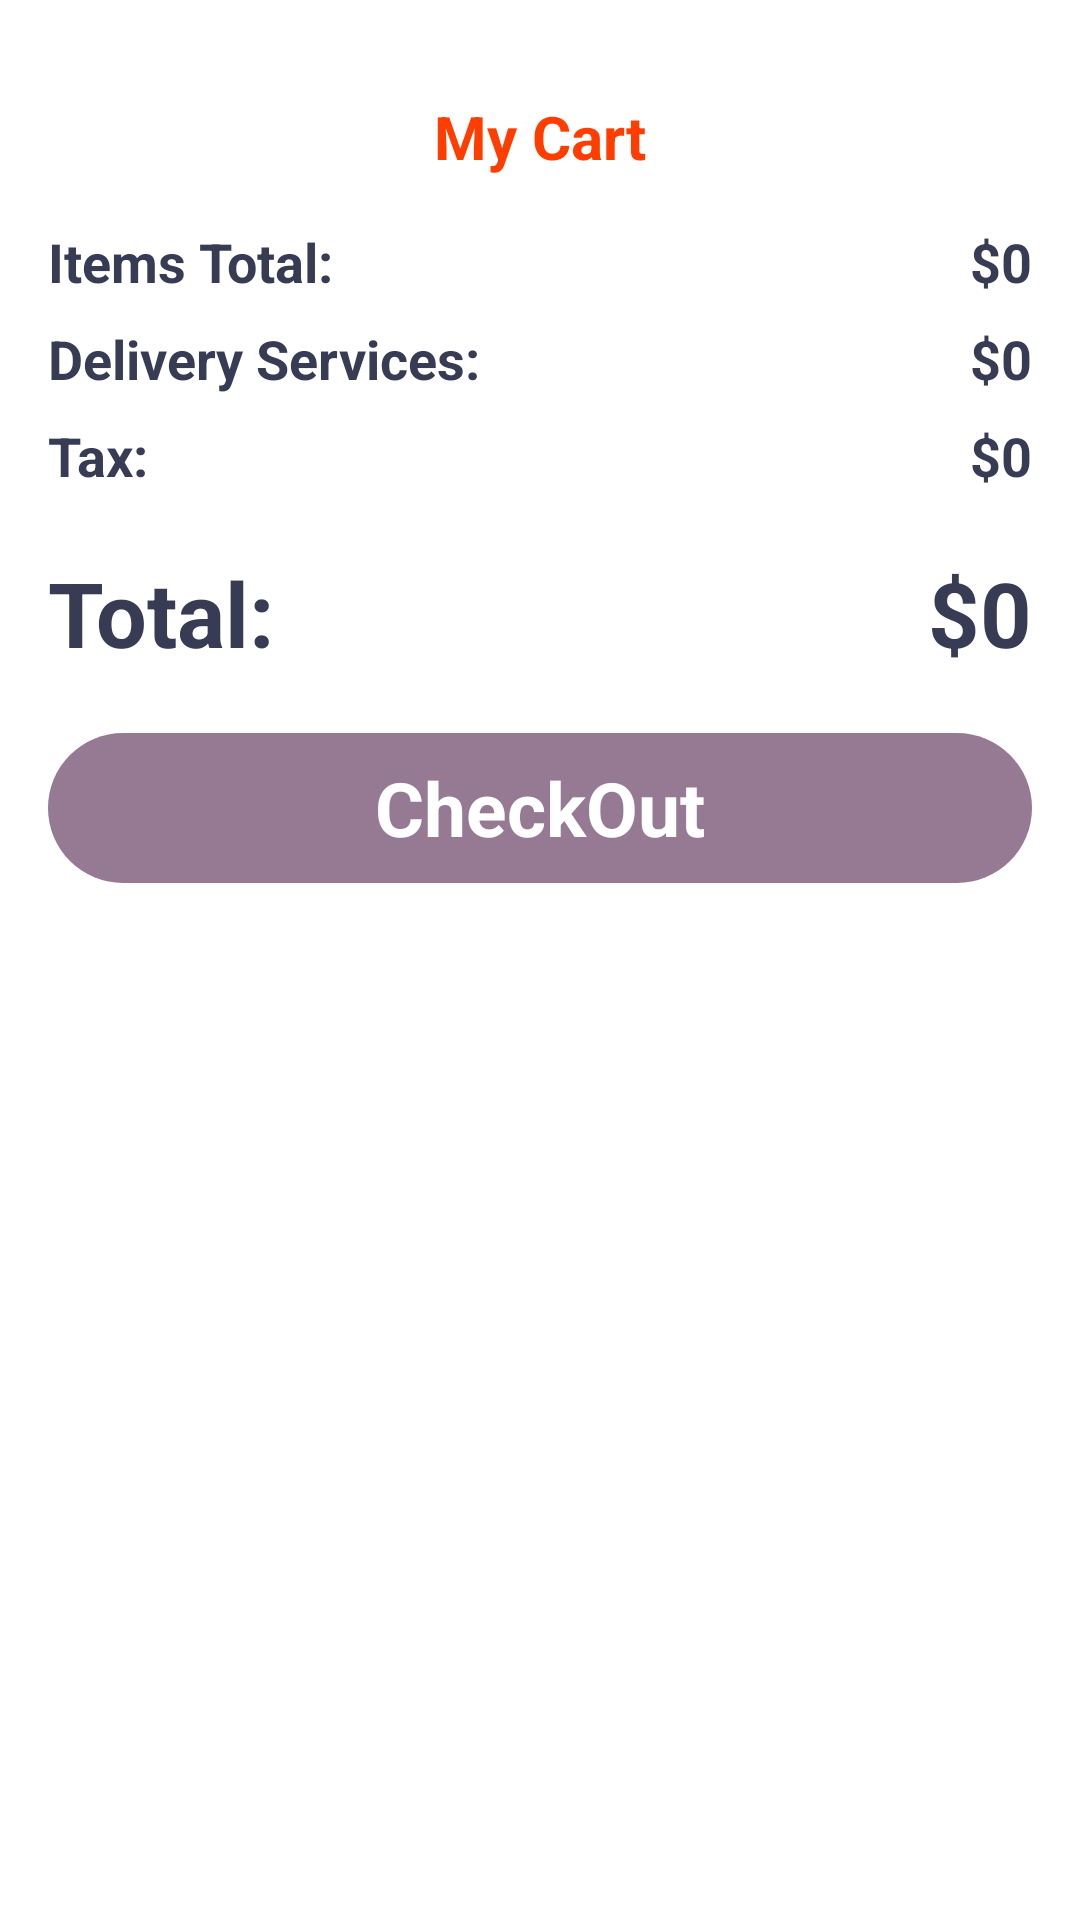

Write the Android layout XML for this screen, with the resource values it uses.
<!-- AndroidManifest.xml: application theme Theme.UncommonClothing -->
<!-- res/layout/activity_cart_list.xml -->
<?xml version="1.0" encoding="utf-8"?>
<androidx.constraintlayout.widget.ConstraintLayout xmlns:android="http://schemas.android.com/apk/res/android"
    xmlns:app="http://schemas.android.com/apk/res-auto"
    xmlns:tools="http://schemas.android.com/tools"
    android:layout_width="match_parent"
    android:layout_height="match_parent"
    tools:context=".Activity.CartListActivity">

    <ScrollView
        android:id="@+id/scrollView4"
        android:layout_width="match_parent"
        android:layout_height="match_parent"
        app:layout_constraintBottom_toBottomOf="parent"
        app:layout_constraintEnd_toEndOf="parent"
        app:layout_constraintStart_toStartOf="parent"
        app:layout_constraintTop_toTopOf="parent">

        <LinearLayout
            android:layout_width="match_parent"
            android:layout_height="wrap_content"
            android:orientation="vertical">

            <TextView
                android:id="@+id/textView12"
                android:layout_width="match_parent"
                android:layout_height="wrap_content"
                android:layout_marginTop="32dp"
                android:text="My Cart"
                android:textAlignment="center"
                android:textColor="#ff3d00"
                android:textSize="20sp"
                android:textStyle="bold" />

            <androidx.recyclerview.widget.RecyclerView
                android:id="@+id/recyclerview"
                android:layout_width="match_parent"
                android:layout_height="match_parent" />

            <LinearLayout
                android:layout_width="match_parent"
                android:layout_height="match_parent"
                android:layout_marginStart="16dp"
                android:layout_marginTop="16dp"
                android:layout_marginEnd="16dp"
                android:layout_marginBottom="4dp"
                android:orientation="horizontal">

                <TextView
                    android:id="@+id/textView13"
                    android:layout_width="wrap_content"
                    android:layout_height="wrap_content"
                    android:layout_weight="1"
                    android:text="Items Total:"
                    android:textColor="#373b54"
                    android:textSize="18sp"
                    android:textStyle="bold" />

                <TextView
                    android:id="@+id/totalFeeTxt"
                    android:layout_width="wrap_content"
                    android:layout_height="wrap_content"
                    android:text="$0"
                    android:textColor="#373b54"
                    android:textSize="18sp"
                    android:textStyle="bold" />
            </LinearLayout>

            <LinearLayout
                android:layout_width="match_parent"
                android:layout_height="match_parent"
                android:layout_marginStart="16dp"
                android:layout_marginTop="4dp"
                android:layout_marginEnd="16dp"
                android:layout_marginBottom="4dp"
                android:orientation="horizontal">

                <TextView
                    android:id="@+id/textView5"
                    android:layout_width="wrap_content"
                    android:layout_height="wrap_content"
                    android:layout_weight="1"
                    android:text="Delivery Services:"
                    android:textColor="#373b54"
                    android:textSize="18sp"
                    android:textStyle="bold" />

                <TextView
                    android:id="@+id/deliveryTxt"
                    android:layout_width="wrap_content"
                    android:layout_height="wrap_content"
                    android:text="$0"
                    android:textColor="#373b54"
                    android:textSize="18sp"
                    android:textStyle="bold" />
            </LinearLayout>

            <LinearLayout
                android:layout_width="match_parent"
                android:layout_height="match_parent"
                android:layout_marginStart="16dp"
                android:layout_marginTop="4dp"
                android:layout_marginEnd="16dp"
                android:layout_marginBottom="4dp"
                android:orientation="horizontal">

                <TextView
                    android:id="@+id/textView4"
                    android:layout_width="wrap_content"
                    android:layout_height="wrap_content"
                    android:layout_weight="1"
                    android:text="Tax:"
                    android:textColor="#373b54"
                    android:textSize="18sp"
                    android:textStyle="bold" />

                <TextView
                    android:id="@+id/taxTxt"
                    android:layout_width="wrap_content"
                    android:layout_height="wrap_content"
                    android:text="$0"
                    android:textColor="#373b54"
                    android:textSize="18sp"
                    android:textStyle="bold" />
            </LinearLayout>

            <LinearLayout
                android:layout_width="match_parent"
                android:layout_height="match_parent"
                android:layout_marginStart="16dp"
                android:layout_marginTop="16dp"
                android:layout_marginEnd="16dp"
                android:layout_marginBottom="4dp"
                android:orientation="horizontal">

                <TextView
                    android:id="@+id/textView3"
                    android:layout_width="wrap_content"
                    android:layout_height="wrap_content"
                    android:layout_weight="1"
                    android:text="Total:"
                    android:textColor="#373b54"
                    android:textSize="30sp"
                    android:textStyle="bold" />

                <TextView
                    android:id="@+id/totalTxt"
                    android:layout_width="wrap_content"
                    android:layout_height="wrap_content"
                    android:text="$0"
                    android:textColor="#373b54"
                    android:textSize="30sp"
                    android:textStyle="bold" />
            </LinearLayout>

            <TextView
                android:id="@+id/textView16"
                android:layout_width="match_parent"
                android:layout_height="50dp"
                android:layout_margin="16dp"
                android:background="@drawable/purple_background"
                android:gravity="center"
                android:text="CheckOut"
                android:textColor="#ffffff"
                android:textSize="25sp"
                android:textStyle="bold" />
        </LinearLayout>
    </ScrollView>

    <TextView
        android:id="@+id/emptyTxt"
        android:layout_width="wrap_content"
        android:layout_height="wrap_content"
        android:text="Your Card Is Empty"
        android:textSize="16sp"
        android:textStyle="bold"
        android:visibility="gone"
        app:layout_constraintBottom_toBottomOf="parent"
        app:layout_constraintEnd_toEndOf="parent"
        app:layout_constraintStart_toStartOf="parent"
        app:layout_constraintTop_toTopOf="parent" />


</androidx.constraintlayout.widget.ConstraintLayout>
<!-- resources referenced by this layout -->
<resources>
  <!-- drawable purple_background (drawable) -->
  <?xml version="1.0" encoding="utf-8"?>
  <selector xmlns:android="http://schemas.android.com/apk/res/android">
      <item>
          <shape android:shape="rectangle">
              <solid android:color="#967A94"/>
              <corners android:radius="50dp"/>
          </shape>
      </item>
  </selector>
  <style name="Theme.UncommonClothing" parent="Theme.MaterialComponents.DayNight.DarkActionBar">
          
          <item name="colorPrimary">@color/purple_500</item>
          <item name="colorPrimaryVariant">@color/purple_700</item>
          <item name="colorOnPrimary">@color/white</item>
          
          <item name="colorSecondary">@color/teal_200</item>
          <item name="colorSecondaryVariant">@color/teal_700</item>
          <item name="colorOnSecondary">@color/black</item>
          
          <item name="android:statusBarColor" tools:targetApi="l">?attr/colorPrimaryVariant</item>
          
      </style>
  <!-- not gathered from this repository: default colours our renderer supplied (Android Studio template values) -->
  <color name="purple_500">#FF6200EE</color>
  <color name="purple_700">#FF3700B3</color>
  <color name="teal_200">#FF03DAC5</color>
  <color name="teal_700">#FF018786</color>
  <color name="black">#FF000000</color>
  <color name="white">#FFFFFFFF</color>
</resources>
